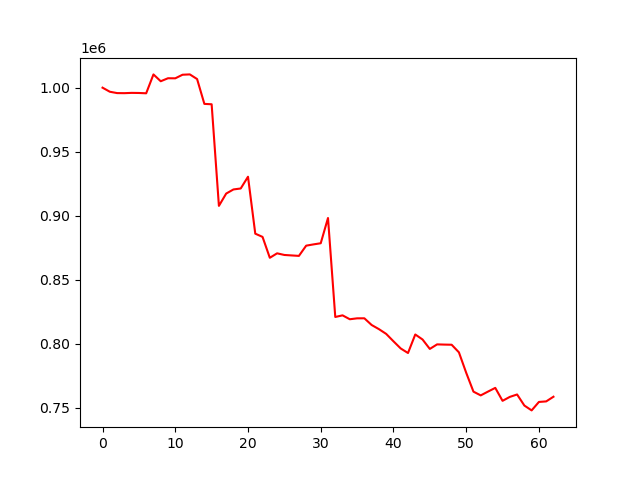

The table this chart was drawn from, first rows:
account_value, date, daily_return
1000000, 2022-07-28, 
996828, 2022-07-29, -0.003172
995770, 2022-08-01, -0.001062
995710, 2022-08-02, -6.067986993907315e-05
995933, 2022-08-03, 0.0002247
995857, 2022-08-04, -7.686597689293695e-05
995610, 2022-08-05, -0.0002479
1010332, 2022-08-08, 0.01479
1005015, 2022-08-09, -0.005262
1007359, 2022-08-10, 0.002333
1007303, 2022-08-11, -5.5734655758032936e-05
1010097, 2022-08-12, 0.002773
1010361, 2022-08-15, 0.0002617
1006736, 2022-08-16, -0.003588
987349, 2022-08-17, -0.01926
987041, 2022-08-18, -0.0003118
907721, 2022-08-19, -0.08036
917326, 2022-08-22, 0.01058
920547, 2022-08-23, 0.003511
921296, 2022-08-24, 0.000814
930472, 2022-08-25, 0.009959
886026, 2022-08-26, -0.04777
883492, 2022-08-29, -0.00286
867190, 2022-08-30, -0.01845
870675, 2022-08-31, 0.004019
869395, 2022-09-01, -0.001471
869031, 2022-09-02, -0.0004182
868672, 2022-09-06, -0.000413
876658, 2022-09-07, 0.009193
877645, 2022-09-08, 0.001126
878538, 2022-09-09, 0.001018
898261, 2022-09-12, 0.02245
820980, 2022-09-13, -0.08603
822255, 2022-09-14, 0.001553
819208, 2022-09-15, -0.003706
819927, 2022-09-16, 0.0008785
819952, 2022-09-19, 3.0425474909945294e-05
814727, 2022-09-20, -0.006373
811495, 2022-09-21, -0.003966
807776, 2022-09-22, -0.004583
802002, 2022-09-23, -0.007148
796393, 2022-09-26, -0.006995
792843, 2022-09-27, -0.004457
807319, 2022-09-28, 0.01826
803401, 2022-09-29, -0.004852
796042, 2022-09-30, -0.00916
799586, 2022-10-03, 0.004452
799425, 2022-10-04, -0.0002015
799313, 2022-10-05, -0.0001406
793384, 2022-10-06, -0.007417
777465, 2022-10-07, -0.02006
762691, 2022-10-10, -0.019
759768, 2022-10-11, -0.003832
762737, 2022-10-12, 0.003907
765632, 2022-10-13, 0.003795
755526, 2022-10-14, -0.0132
758589, 2022-10-17, 0.004054
760483, 2022-10-18, 0.002497
751845, 2022-10-19, -0.01136
748049, 2022-10-20, -0.005049
... 3 more rows
